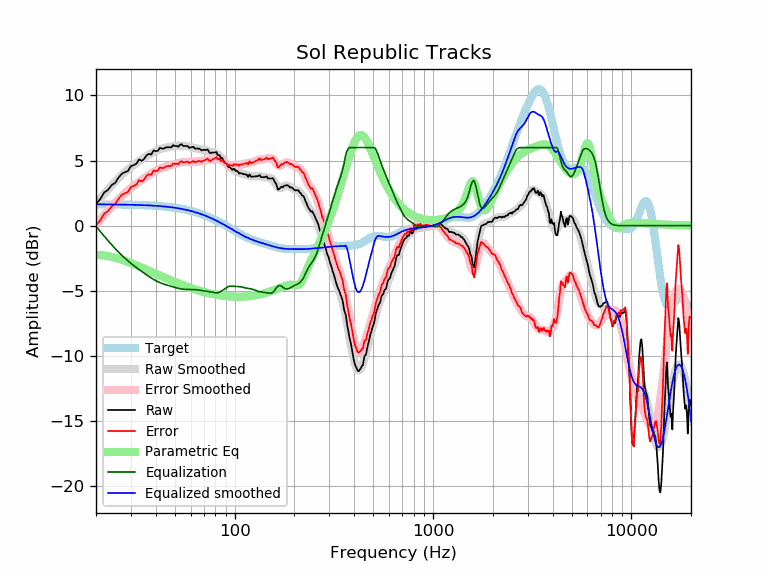

Data behind this chart, as committed beside it:
frequency, raw, error, smoothed, error_smoothed, equalization, parametric_eq, equalized_raw, equalized_smoothed, target
20, 1.67, 0.03, 1.69, 0.05, -0.05, -2.25, 1.62, 1.64, 1.64
21, 2.04, 0.40, 2.08, 0.44, -0.44, -2.25, 1.60, 1.64, 1.64
22, 2.55, 0.92, 2.44, 0.81, -0.81, -2.28, 1.75, 1.64, 1.64
23, 2.75, 1.12, 2.78, 1.15, -1.15, -2.33, 1.60, 1.63, 1.63
24, 3.12, 1.49, 3.10, 1.47, -1.47, -2.39, 1.65, 1.63, 1.63
25, 3.29, 1.66, 3.39, 1.76, -1.76, -2.46, 1.53, 1.63, 1.63
26, 3.71, 2.08, 3.66, 2.03, -2.03, -2.54, 1.67, 1.62, 1.62
27, 3.99, 2.37, 3.90, 2.28, -2.28, -2.62, 1.71, 1.62, 1.62
28, 4.11, 2.49, 4.12, 2.50, -2.50, -2.70, 1.61, 1.62, 1.62
29, 4.21, 2.60, 4.32, 2.70, -2.70, -2.79, 1.51, 1.61, 1.61
30, 4.58, 2.97, 4.50, 2.89, -2.89, -2.87, 1.69, 1.61, 1.61
31, 4.65, 3.05, 4.66, 3.06, -3.06, -2.96, 1.59, 1.60, 1.60
32, 4.77, 3.17, 4.82, 3.22, -3.22, -3.05, 1.55, 1.60, 1.60
33, 5.09, 3.50, 4.96, 3.37, -3.37, -3.13, 1.72, 1.59, 1.59
34, 4.98, 3.39, 5.10, 3.51, -3.51, -3.22, 1.46, 1.58, 1.58
35, 5.13, 3.56, 5.22, 3.65, -3.65, -3.30, 1.48, 1.58, 1.58
36, 5.41, 3.84, 5.35, 3.78, -3.78, -3.38, 1.63, 1.57, 1.57
37, 5.52, 3.96, 5.46, 3.90, -3.90, -3.46, 1.61, 1.56, 1.56
38, 5.46, 3.91, 5.57, 4.02, -4.02, -3.54, 1.44, 1.55, 1.55
39, 5.78, 4.24, 5.66, 4.12, -4.12, -3.61, 1.66, 1.54, 1.54
40, 5.72, 4.19, 5.75, 4.22, -4.22, -3.69, 1.50, 1.53, 1.53
41, 5.76, 4.24, 5.82, 4.30, -4.30, -3.76, 1.46, 1.52, 1.52
42, 5.98, 4.47, 5.88, 4.37, -4.37, -3.83, 1.61, 1.51, 1.51
43, 5.92, 4.43, 5.92, 4.43, -4.43, -3.90, 1.49, 1.49, 1.49
44, 5.92, 4.45, 5.96, 4.49, -4.49, -3.96, 1.44, 1.48, 1.48
45, 6.02, 4.55, 6.00, 4.53, -4.53, -4.03, 1.49, 1.46, 1.46
46, 6.02, 4.57, 6.03, 4.58, -4.58, -4.09, 1.44, 1.45, 1.45
47, 6.02, 4.59, 6.05, 4.62, -4.62, -4.15, 1.40, 1.43, 1.43
48, 6.02, 4.60, 6.08, 4.66, -4.66, -4.21, 1.36, 1.42, 1.42
49, 6.18, 4.78, 6.10, 4.70, -4.70, -4.27, 1.48, 1.40, 1.40
50, 6.12, 4.74, 6.12, 4.74, -4.74, -4.32, 1.38, 1.38, 1.38
51, 6.12, 4.76, 6.14, 4.78, -4.78, -4.38, 1.34, 1.36, 1.36
52, 6.06, 4.72, 6.15, 4.81, -4.81, -4.43, 1.25, 1.34, 1.34
53, 6.22, 4.90, 6.16, 4.84, -4.84, -4.48, 1.38, 1.32, 1.32
54, 6.25, 4.96, 6.16, 4.86, -4.86, -4.53, 1.39, 1.29, 1.29
55, 6.12, 4.85, 6.15, 4.88, -4.88, -4.57, 1.24, 1.27, 1.27
56, 6.12, 4.87, 6.13, 4.89, -4.89, -4.62, 1.23, 1.25, 1.25
57, 6.12, 4.90, 6.11, 4.89, -4.89, -4.66, 1.23, 1.22, 1.22
58, 6.12, 4.92, 6.09, 4.89, -4.89, -4.70, 1.23, 1.19, 1.19
59, 5.98, 4.81, 6.06, 4.89, -4.89, -4.74, 1.08, 1.17, 1.17
60, 6.02, 4.88, 6.04, 4.90, -4.90, -4.78, 1.12, 1.14, 1.14
61, 6.02, 4.91, 6.01, 4.90, -4.90, -4.82, 1.12, 1.11, 1.11
62, 6.06, 4.98, 5.98, 4.90, -4.90, -4.85, 1.16, 1.08, 1.08
63, 5.92, 4.87, 5.96, 4.91, -4.91, -4.89, 1.01, 1.05, 1.05
64, 5.92, 4.90, 5.93, 4.92, -4.92, -4.92, 1.00, 1.02, 1.02
65, 5.92, 4.93, 5.91, 4.93, -4.93, -4.95, 0.99, 0.99, 0.99
66, 5.92, 4.96, 5.89, 4.94, -4.94, -4.98, 0.98, 0.95, 0.95
67, 5.89, 4.97, 5.87, 4.95, -4.95, -5.01, 0.93, 0.92, 0.92
68, 5.78, 4.90, 5.86, 4.97, -4.97, -5.04, 0.81, 0.88, 0.88
69, 5.82, 4.97, 5.84, 4.99, -4.99, -5.06, 0.83, 0.85, 0.85
70, 5.82, 5.00, 5.82, 5.01, -5.01, -5.09, 0.81, 0.81, 0.81
71, 5.82, 5.04, 5.80, 5.02, -5.02, -5.11, 0.80, 0.78, 0.78
72, 5.82, 5.08, 5.77, 5.03, -5.03, -5.14, 0.79, 0.74, 0.74
73, 5.86, 5.16, 5.74, 5.04, -5.04, -5.16, 0.82, 0.70, 0.70
74, 5.72, 5.05, 5.72, 5.05, -5.05, -5.18, 0.67, 0.66, 0.66
75, 5.58, 4.95, 5.69, 5.06, -5.06, -5.20, 0.51, 0.62, 0.62
76, 5.58, 4.99, 5.66, 5.08, -5.08, -5.22, 0.50, 0.59, 0.59
77, 5.62, 5.07, 5.64, 5.10, -5.10, -5.24, 0.52, 0.55, 0.55
78, 5.62, 5.11, 5.62, 5.12, -5.12, -5.26, 0.50, 0.51, 0.51
79, 5.62, 5.15, 5.60, 5.13, -5.13, -5.27, 0.48, 0.47, 0.47
... 553 more rows
